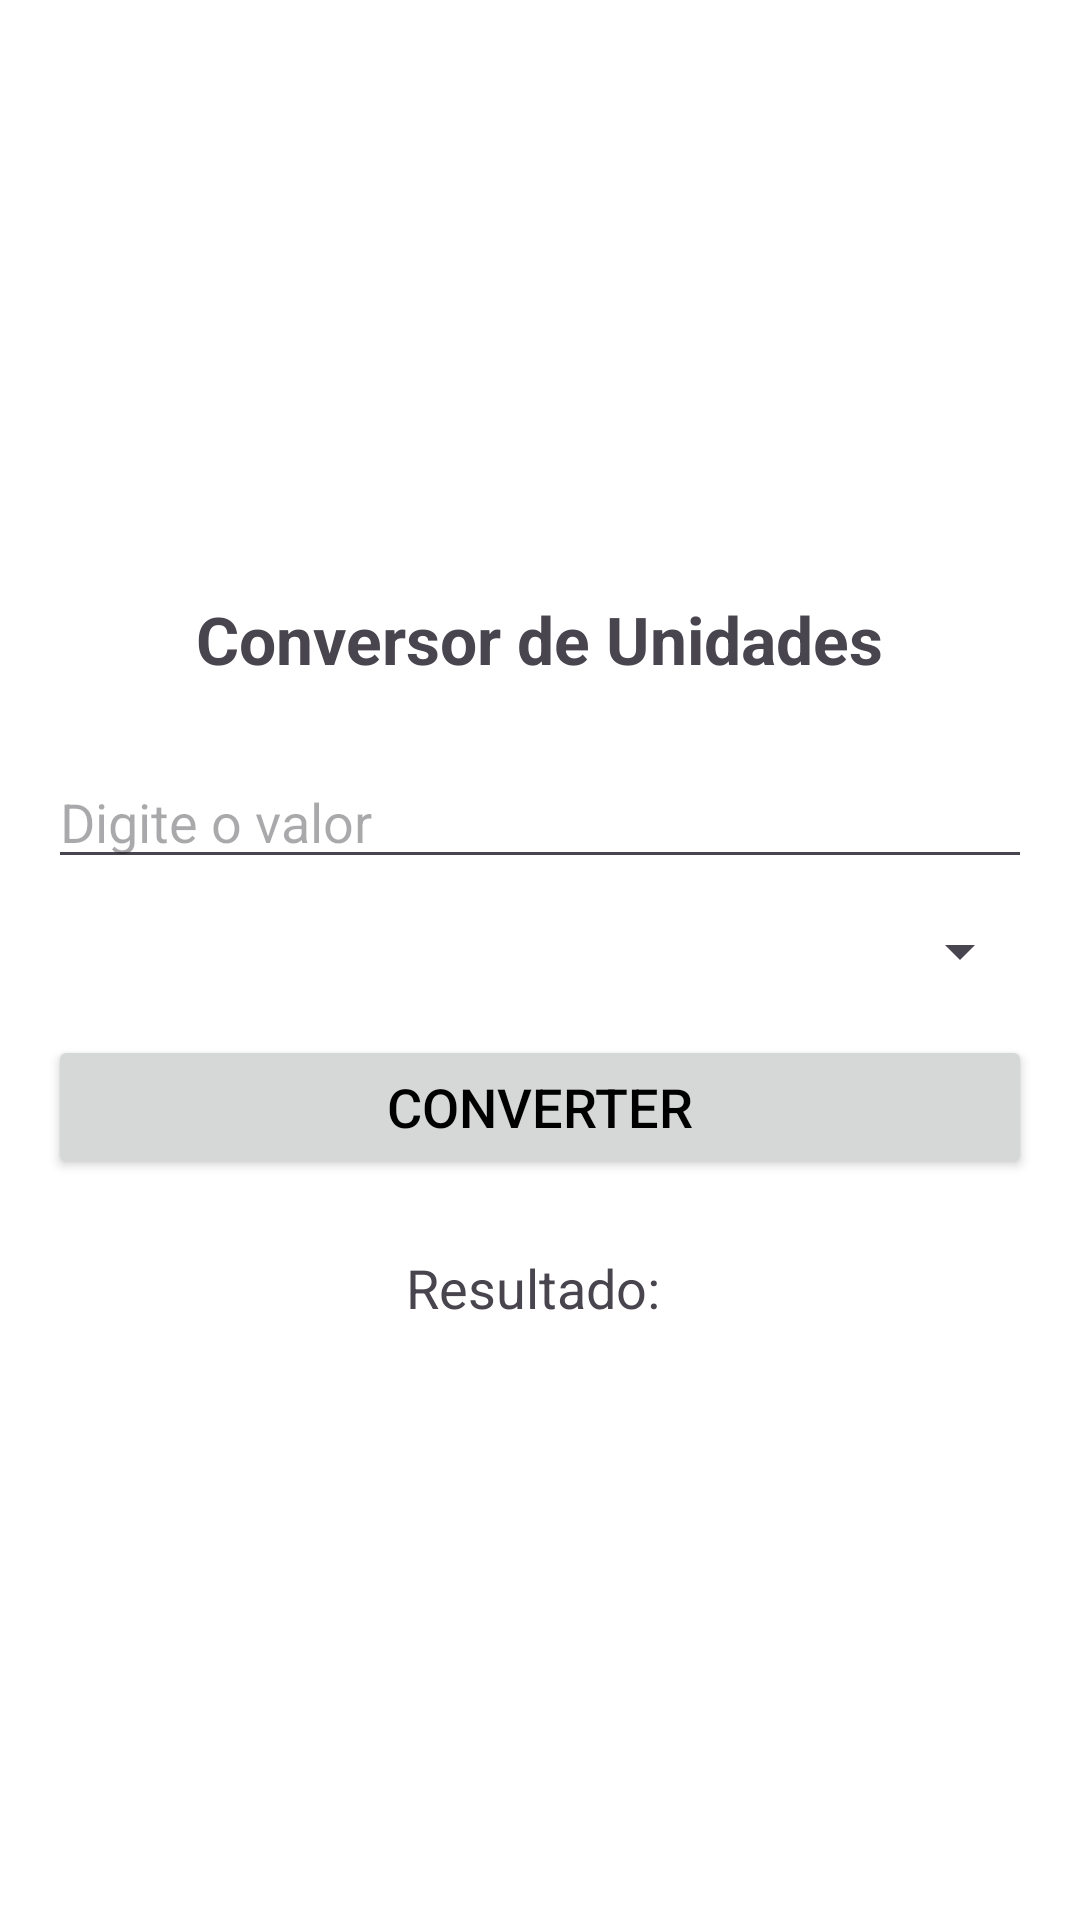

Produce the Android XML layout that renders to this screen, including the resource entries it uses.
<!-- AndroidManifest.xml: application theme Theme.HubApp -->
<!-- res/layout/activity_converter.xml -->
<LinearLayout xmlns:android="http://schemas.android.com/apk/res/android"
    android:layout_width="match_parent"
    android:layout_height="match_parent"
    android:orientation="vertical"
    android:gravity="center"
    android:padding="16dp">

    <TextView
        android:layout_width="wrap_content"
        android:layout_height="wrap_content"
        android:text="Conversor de Unidades"
        android:textSize="22sp"
        android:textStyle="bold"
        android:layout_marginBottom="24dp" />

    <EditText
        android:id="@+id/etInputValue"
        android:layout_width="match_parent"
        android:layout_height="wrap_content"
        android:hint="Digite o valor"
        android:inputType="numberDecimal" />

    <Spinner
        android:id="@+id/spinnerType"
        android:layout_width="match_parent"
        android:layout_height="wrap_content"
        android:layout_marginTop="12dp" />

    <Button
        android:id="@+id/btnConvert"
        android:layout_width="match_parent"
        android:layout_height="wrap_content"
        android:text="Converter"
        android:layout_marginTop="16dp" />

    <TextView
        android:id="@+id/tvResult"
        android:layout_width="wrap_content"
        android:layout_height="wrap_content"
        android:text="Resultado: "
        android:textSize="18sp"
        android:layout_marginTop="24dp" />

</LinearLayout>
<!-- resources referenced by this layout -->
<resources>
  <style name="Theme.HubApp" parent="Theme.Material3.DayNight.NoActionBar">
          
          <item name="colorPrimary">@color/colorPrimary</item>
          <item name="colorPrimaryVariant">@color/colorPrimaryVariant</item>
          <item name="colorSecondary">@color/colorSecondary</item>
  
          
          <item name="android:textColorPrimary">@color/colorOnSurface</item>
          <item name="android:colorBackground">@color/colorBackground</item>
  
          
          <item name="android:textSize">@dimen/text_body_size</item>
      </style>
  <color name="colorPrimary">#673AB7</color>
  <color name="colorPrimaryVariant">#512DA8</color>
  <color name="colorSecondary">#03DAC6</color>
  <color name="colorOnSurface">#000000</color>
  <color name="colorBackground">#FFFFFF</color>
  <dimen name="text_body_size">18sp</dimen>
</resources>
